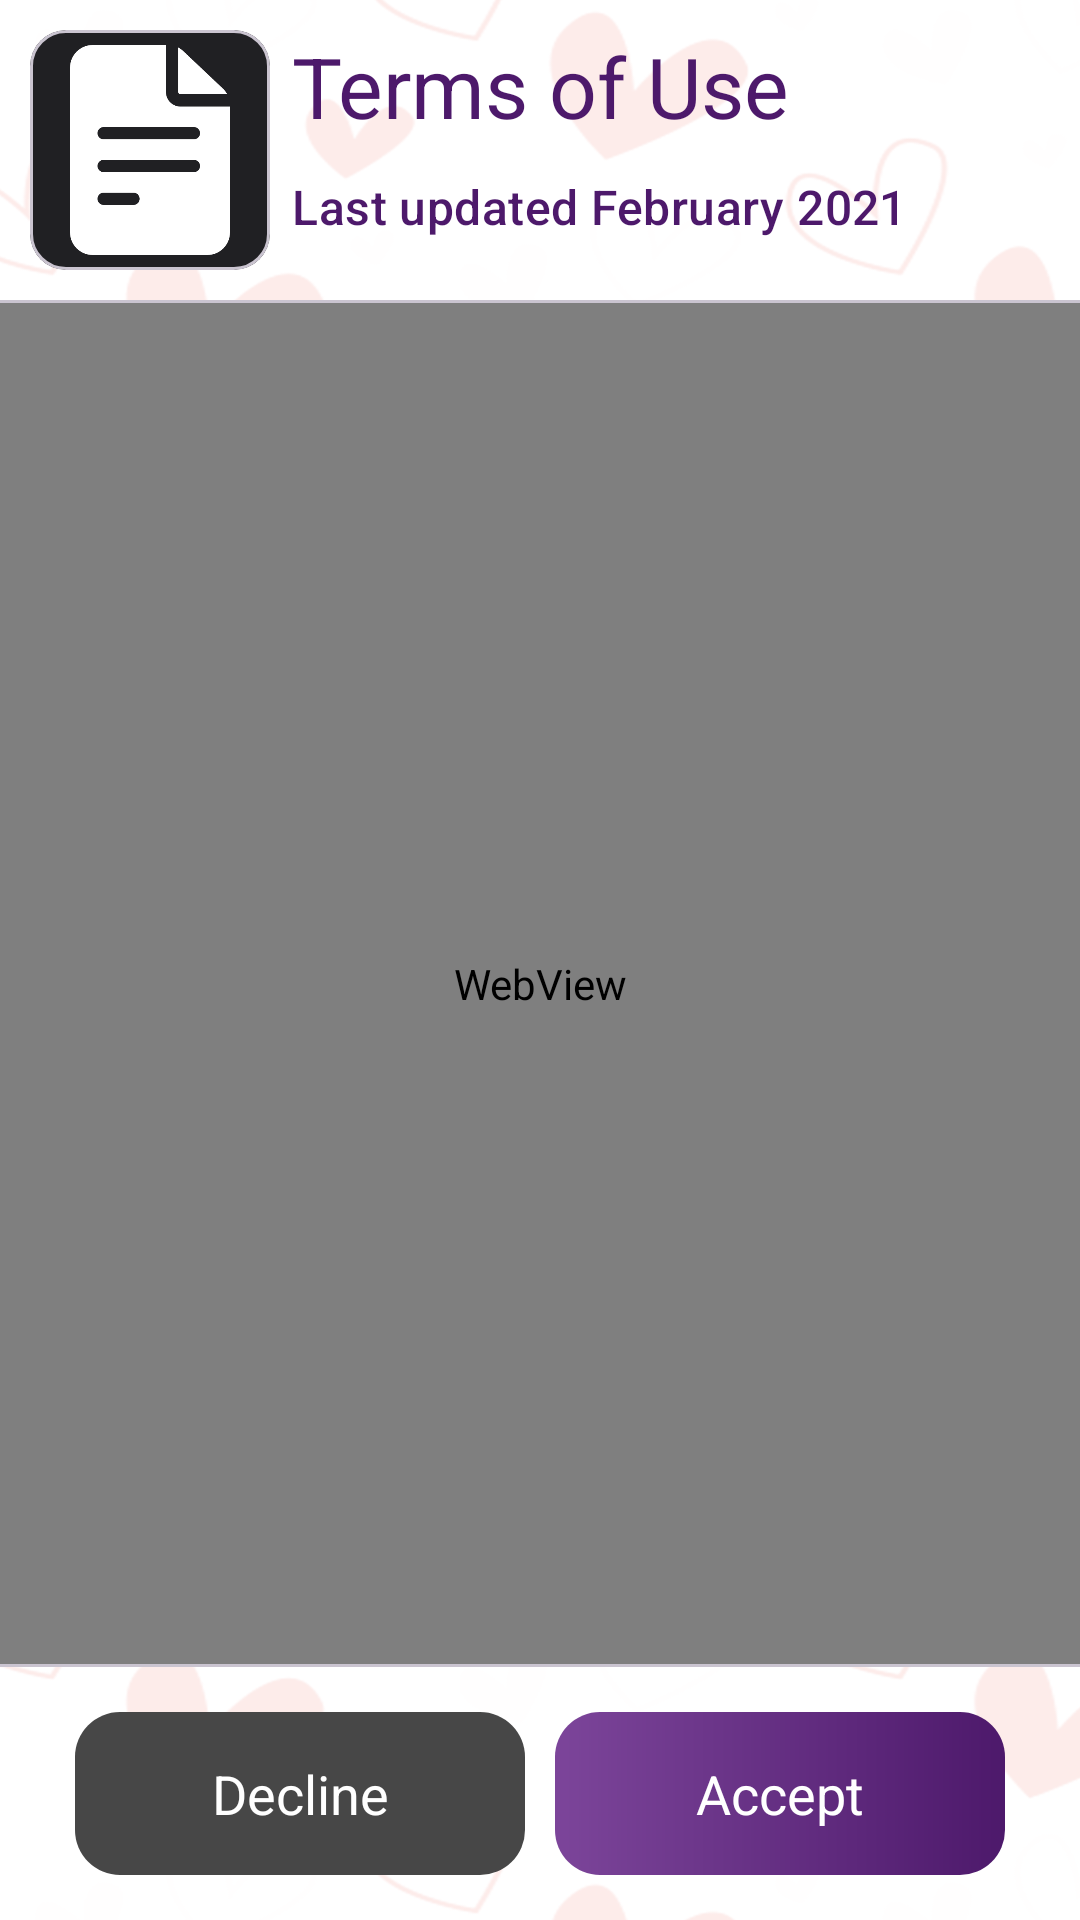

Layout XML and referenced resources for this Android screen:
<!-- AndroidManifest.xml: application theme Theme.VideoChat -->
<!-- res/layout/new_terms_use_layout.xml -->
<?xml version="1.0" encoding="utf-8"?>
<androidx.constraintlayout.widget.ConstraintLayout xmlns:android="http://schemas.android.com/apk/res/android"
    xmlns:app="http://schemas.android.com/apk/res-auto"
    xmlns:tools="http://schemas.android.com/tools"
    android:layout_width="match_parent"
    android:background="@drawable/background_screen"
    android:layout_height="match_parent">

    <com.google.android.material.card.MaterialCardView
        android:id="@+id/img"
        android:layout_width="80dp"
        android:layout_height="80dp"
        android:layout_marginStart="10dp"
        android:layout_marginTop="10dp"
        android:layout_marginBottom="10dp"
        android:backgroundTint="@color/black"
        android:padding="8dp"
        app:layout_constraintStart_toStartOf="parent"
        app:layout_constraintTop_toTopOf="parent">

        <ImageView
            android:layout_width="match_parent"
            android:layout_height="match_parent"
            android:layout_margin="5dp"
            android:src="@drawable/terms_use_logo" />
    </com.google.android.material.card.MaterialCardView>

    <TextView
        android:id="@+id/titletxt"
        android:layout_width="wrap_content"
        android:layout_height="wrap_content"
        android:text="Terms of Use"
        app:layout_constraintEnd_toEndOf="parent"
        app:layout_constraintHorizontal_bias="0.5"
        style="@style/TextAppearance.Material3.HeadlineMedium"
        app:layout_constraintStart_toEndOf="@+id/img"
        app:layout_constraintTop_toTopOf="@+id/img"
        android:textColor="@color/purple_500"
        app:layout_constraintStart_toStartOf="parent" />

    <TextView
        android:layout_width="0dp"
        android:layout_height="wrap_content"
        android:text="Last updated February 2021"
        app:layout_constraintEnd_toEndOf="parent"
        app:layout_constraintHorizontal_bias="0.5"
        style="@style/TextAppearance.Material3.TitleMedium"
       app:layout_constraintTop_toBottomOf="@+id/titletxt"
        app:layout_constraintBottom_toBottomOf="@+id/img"
        android:textColor="@color/purple_500"
        app:layout_constraintStart_toStartOf="@+id/titletxt" />

    <com.google.android.material.divider.MaterialDivider
        android:id="@+id/divider1"
        android:layout_width="wrap_content"
        android:layout_height="wrap_content"
        app:layout_constraintTop_toBottomOf="@+id/img"
        app:layout_constraintStart_toStartOf="parent"
        android:layout_marginTop="10dp"
        app:layout_constraintEnd_toEndOf="parent"/>


    <WebView
        android:id="@+id/wv"
        android:layout_width="match_parent"
        android:layout_height="0dp"
        android:layout_centerVertical="true"
        android:text="Term of use"
        app:layout_constraintBottom_toTopOf="@+id/divider2"
        app:layout_constraintTop_toBottomOf="@+id/divider1"
        android:textSize="18sp" />


    <com.google.android.material.divider.MaterialDivider
        android:id="@+id/divider2"
        android:layout_width="wrap_content"
        android:layout_height="wrap_content"
        app:layout_constraintBottom_toTopOf="@+id/bottombtncontainer"
        app:layout_constraintStart_toStartOf="parent"
        android:layout_marginBottom="10dp"
        app:layout_constraintEnd_toEndOf="parent"/>

    <LinearLayout
        android:id="@+id/bottombtncontainer"
        android:layout_width="match_parent"
        android:layout_height="wrap_content"
        android:layout_alignParentBottom="true"
        android:layout_centerInParent="true"
        android:layout_marginLeft="20dp"
        app:layout_constraintBottom_toBottomOf="parent"
        app:layout_constraintStart_toStartOf="parent"
        app:layout_constraintEnd_toEndOf="parent"
        android:layout_marginRight="20dp"
        android:layout_marginBottom="10dp">


        <TextView
            android:id="@+id/declain"
            android:layout_width="match_parent"
            android:layout_height="wrap_content"
            android:layout_margin="5dp"
            android:layout_weight="1"
            android:background="@drawable/term_bg_declain"
            android:gravity="center"
            android:padding="15dp"
            android:text="Decline"
            android:textColor="@color/white"
            android:textSize="18sp" />

        <TextView
            android:id="@+id/accept"
            android:layout_width="match_parent"
            android:layout_height="wrap_content"
            android:background="@drawable/term_bg"
            android:gravity="center"
            android:padding="15dp"
            android:text="Accept"
            android:layout_weight="1"
            android:textColor="@color/white"
            android:layout_margin="5dp"
            android:textSize="18sp" />

    </LinearLayout>

</androidx.constraintlayout.widget.ConstraintLayout>
<!-- resources referenced by this layout -->
<resources>
  <color name="black">#202023</color>
  <color name="purple_500">#4d196b</color>
  <color name="white">#FFFFFFFF</color>
  <!-- drawable background_screen: jpg bitmap (drawable, 59391 bytes) -->
  <!-- drawable term_bg (drawable) -->
  <?xml version="1.0" encoding="utf-8"?>
  <shape xmlns:android="http://schemas.android.com/apk/res/android"
      android:shape="rectangle">
  
  
      <corners android:radius="15dp"/>
  
      <gradient
          android:type="linear"
          android:angle="0"
          android:startColor="@color/purple_200"
          android:endColor="@color/purple_500" />
  </shape>
  <!-- drawable term_bg_declain (drawable) -->
  <?xml version="1.0" encoding="utf-8"?>
  <shape xmlns:android="http://schemas.android.com/apk/res/android"
      android:shape="rectangle">
  
      <solid android:color="@color/gray"/>
  
      <corners android:radius="15dp"/>
  
  </shape>
  <!-- drawable terms_use_logo: png bitmap (drawable, 5577 bytes) -->
  <style name="Theme.VideoChat" parent="Theme.Material3.DayNight.NoActionBar">
          
          <item name="colorPrimary">@color/purple_500</item>
          <item name="colorPrimaryVariant">@color/purple_700</item>
          <item name="colorOnPrimary">@color/white</item>
          
          <item name="colorSecondary">@color/teal_200</item>
          <item name="colorSecondaryVariant">@color/teal_700</item>
          <item name="colorOnSecondary">@color/black</item>
          <item name="fontFamily">@font/ubuntu_regular</item>
          
          <item name="android:statusBarColor">?attr/colorPrimaryVariant</item>
          
  
  
      </style>
  <color name="purple_200">#7c459a</color>
  <color name="gray">#474747</color>
  <color name="purple_700">#21003f</color>
  <color name="teal_200">#ff2b2d</color>
  <color name="teal_700">#c30003</color>
</resources>
